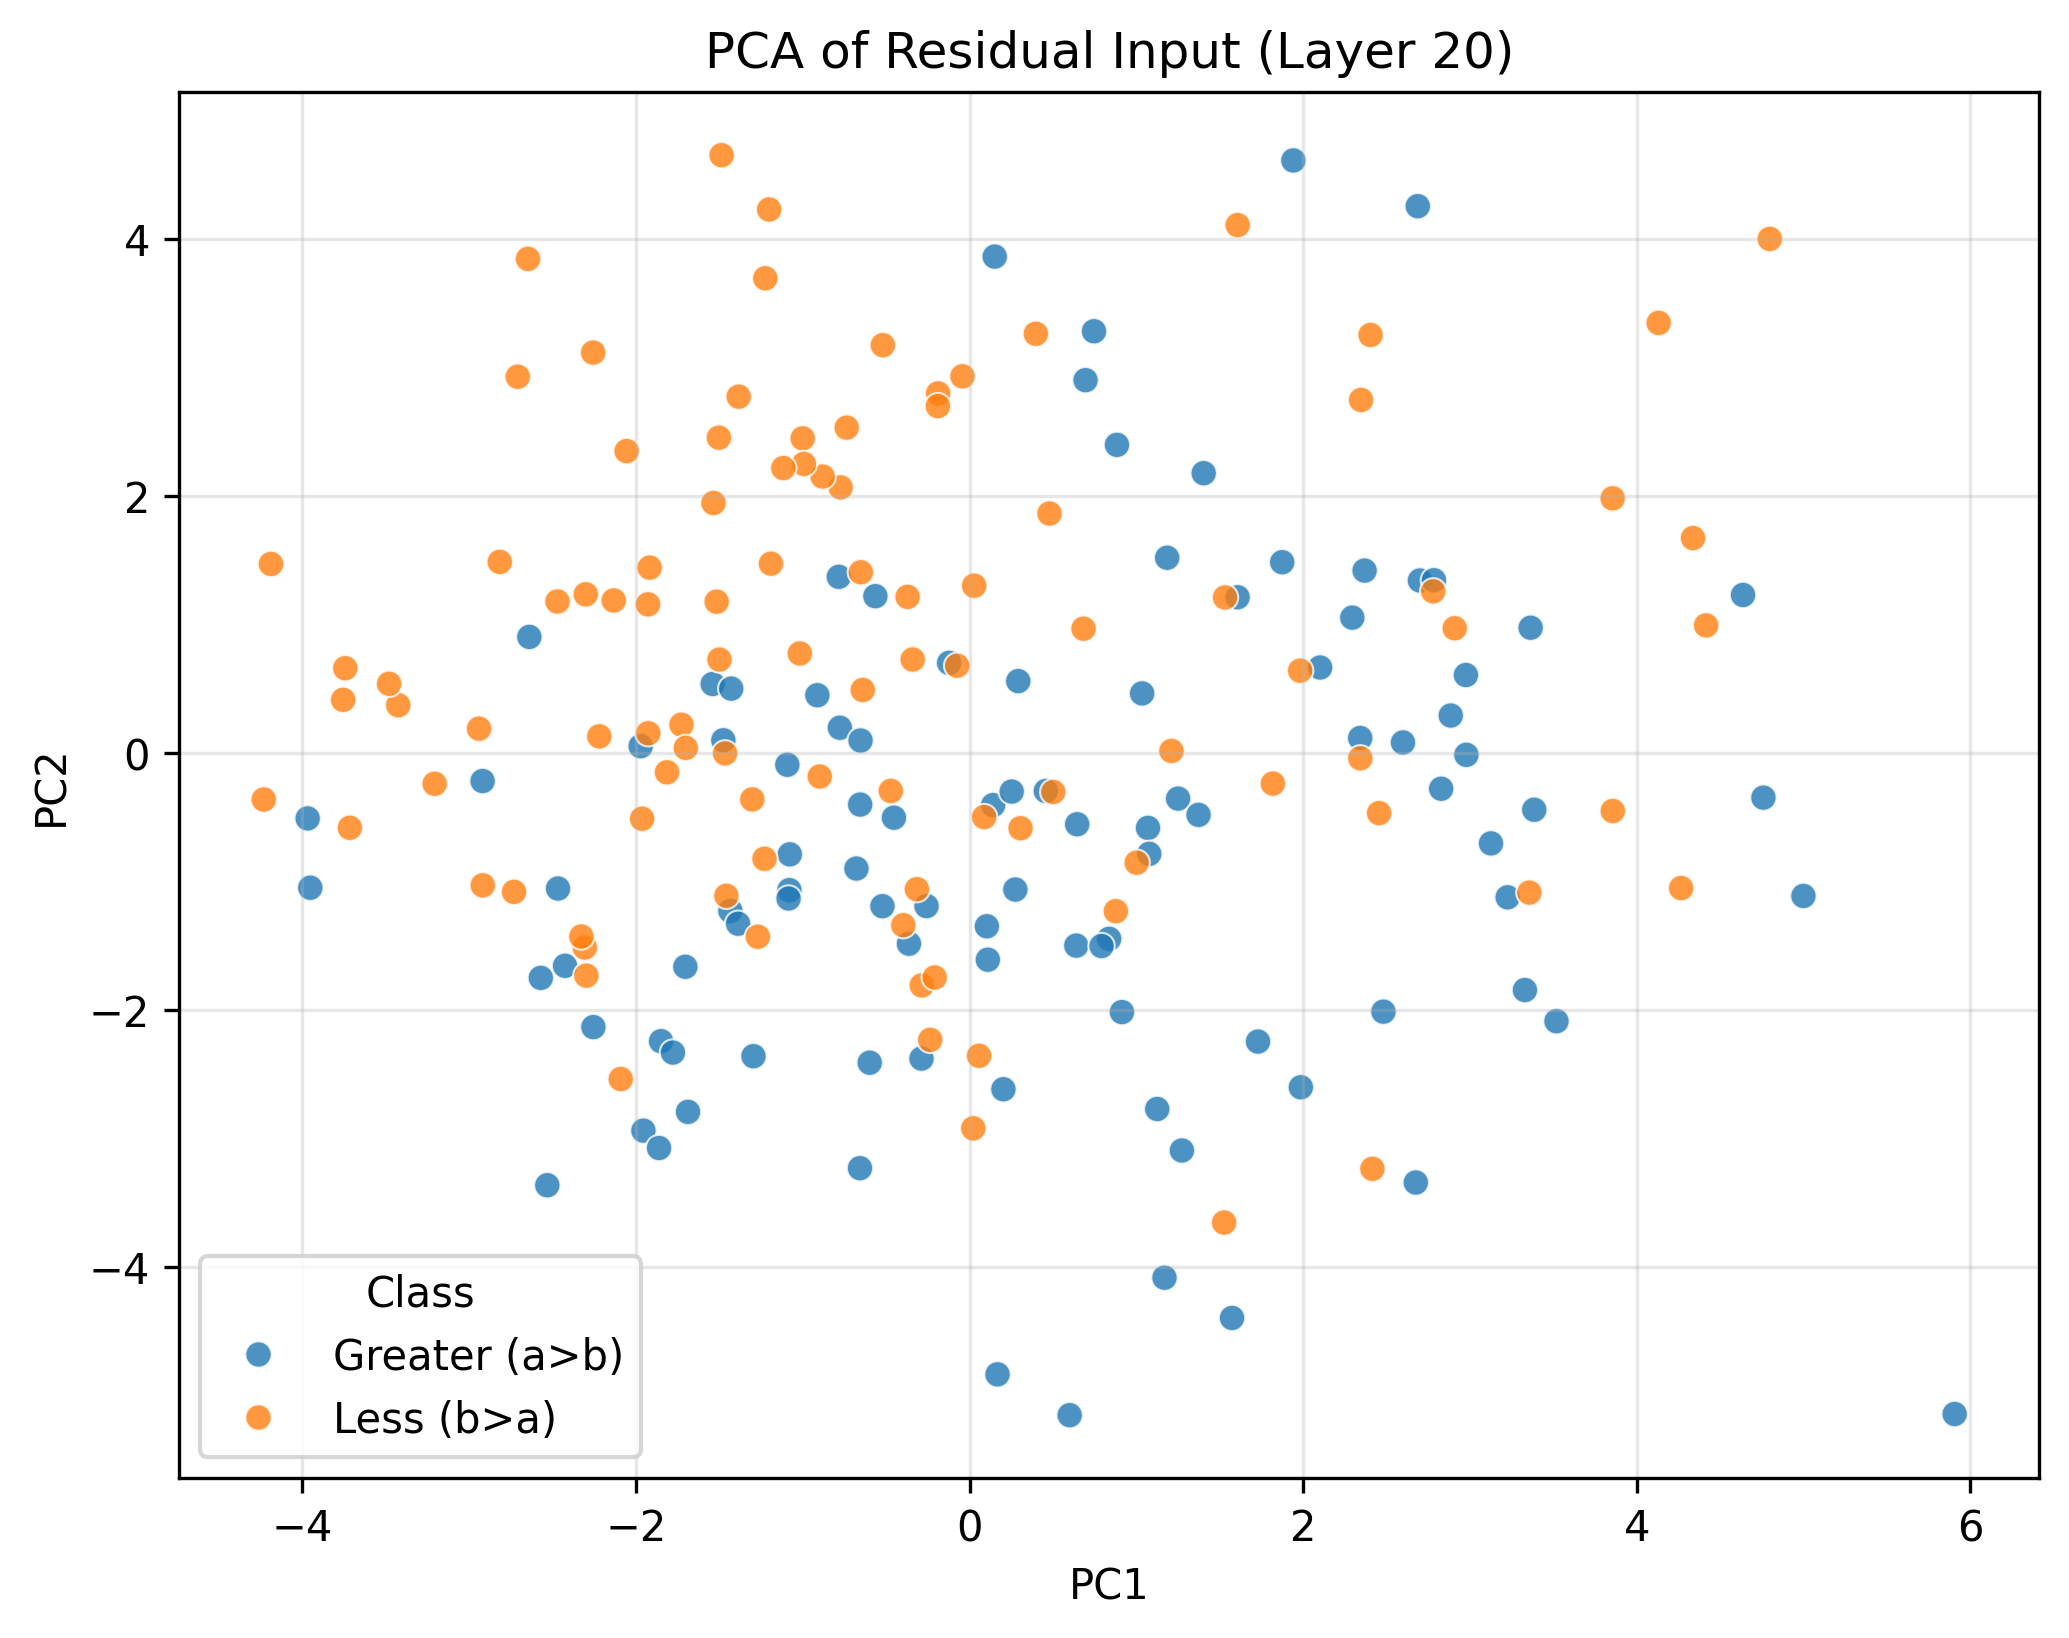

The table this chart was drawn from, first rows:
PC1, PC2, Class
4.637, 1.23, Greater (a>b)
1.125, -2.769, Greater (a>b)
0.2744, -1.062, Greater (a>b)
1.941, 4.611, Greater (a>b)
-0.258, -1.191, Greater (a>b)
0.151, 3.863, Greater (a>b)
-3.969, -0.5084, Greater (a>b)
-1.956, -2.938, Greater (a>b)
1.607, 1.212, Greater (a>b)
-2.571, -1.749, Greater (a>b)
-1.476, 0.09966, Greater (a>b)
1.874, 1.485, Greater (a>b)
-0.6559, -0.4007, Greater (a>b)
-2.64, 0.9037, Greater (a>b)
-1.54, 0.5376, Greater (a>b)
1.034, 0.4643, Greater (a>b)
2.7, 1.343, Greater (a>b)
0.6003, -5.152, Greater (a>b)
-3.953, -1.048, Greater (a>b)
0.4572, -0.295, Greater (a>b)
0.6399, -1.498, Greater (a>b)
-1.296, -2.359, Greater (a>b)
2.687, 4.255, Greater (a>b)
3.226, -1.122, Greater (a>b)
1.574, -4.395, Greater (a>b)
0.2029, -2.616, Greater (a>b)
1.07, -0.5821, Greater (a>b)
1.404, 2.178, Greater (a>b)
-1.08, -1.067, Greater (a>b)
-2.532, -3.363, Greater (a>b)
-2.425, -1.655, Greater (a>b)
0.746, 3.282, Greater (a>b)
-0.1225, 0.7018, Greater (a>b)
0.1037, -1.348, Greater (a>b)
2.295, 1.054, Greater (a>b)
0.1676, -4.834, Greater (a>b)
2.368, 1.42, Greater (a>b)
-2.92, -0.2176, Greater (a>b)
1.185, 1.52, Greater (a>b)
0.6953, 2.901, Greater (a>b)
-1.434, -1.228, Greater (a>b)
0.6451, -0.5539, Greater (a>b)
0.8369, -1.445, Greater (a>b)
3.364, 0.9752, Greater (a>b)
-1.862, -3.073, Greater (a>b)
-0.7778, 0.1971, Greater (a>b)
-1.429, 0.5014, Greater (a>b)
-2.468, -1.054, Greater (a>b)
0.2918, 0.5598, Greater (a>b)
5.906, -5.142, Greater (a>b)
-0.5988, -2.409, Greater (a>b)
2.481, -2.012, Greater (a>b)
-0.3635, -1.484, Greater (a>b)
-1.688, -2.792, Greater (a>b)
-1.972, 0.05363, Greater (a>b)
-0.7841, 1.371, Greater (a>b)
1.986, -2.6, Greater (a>b)
-0.9127, 0.45, Greater (a>b)
5, -1.112, Greater (a>b)
1.25, -0.3543, Greater (a>b)
... 140 more rows
